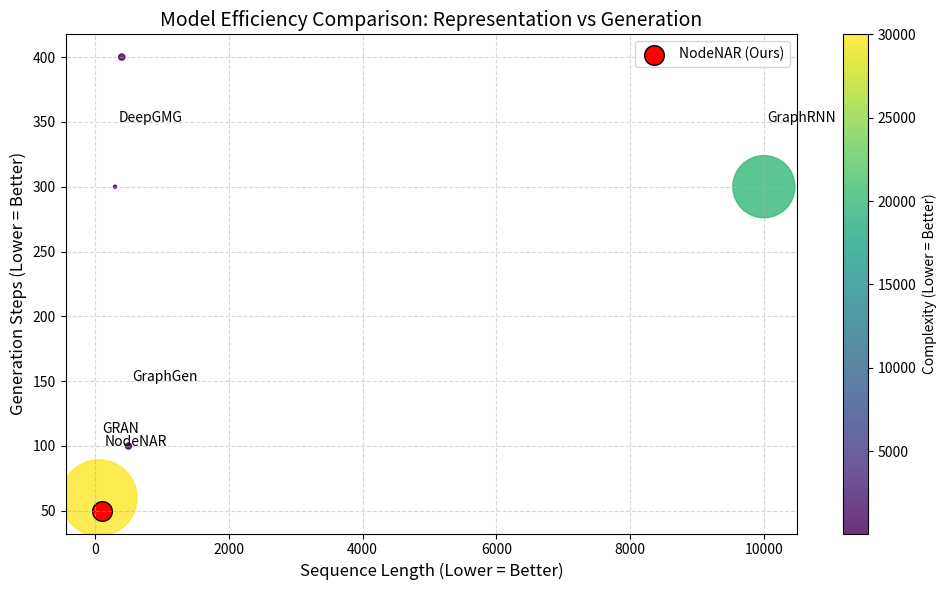

Reproduce this figure in Python.
import matplotlib.pyplot as plt
import pandas as pd

# 数据准备（假设N=100, M=200）
data = {
    "Model": ["DeepGMG", "GraphRNN", "GRAN", "EdgePredict", "GraphGen", "NodeNAR"],
    "Sequence Length": [100+200, 100**2, (100+200)/5, 2*200, 5*100, 100],  # 根据#Sequence Length列计算
    "Generation Steps": [100+200, 100+200, (100+200)/5, 2*200, 100, 100/2],  # 根据#Gen. Steps列计算
    "Complexity": [100**2/200, 100*200, 100*(200+100), 200, 200, 100]  # 根据Complexity列假设N=100, M=200
}

df = pd.DataFrame(data)

# 绘制散点图
plt.figure(figsize=(10, 6))
scatter = plt.scatter(
    x=df["Sequence Length"],
    y=df["Generation Steps"],
    c=df["Complexity"],  # 颜色表示复杂度
    s=df["Complexity"]*0.1,  # 大小表示复杂度（缩放比例）
    cmap="viridis",
    alpha=0.8
)

# 标注模型名称
for i, row in df.iterrows():
    plt.annotate(
        row["Model"],
        (row["Sequence Length"] + 50, row["Generation Steps"] + 50),
        fontsize=10
    )

# 突出NodeNAR
plt.scatter(
    df[df["Model"] == "NodeNAR"]["Sequence Length"],
    df[df["Model"] == "NodeNAR"]["Generation Steps"],
    color="red",
    s=200,
    edgecolor="black",
    label="NodeNAR (Ours)"
)

# 图表美化
plt.title("Model Efficiency Comparison: Representation vs Generation", fontsize=14)
plt.xlabel("Sequence Length (Lower = Better)", fontsize=12)
plt.ylabel("Generation Steps (Lower = Better)", fontsize=12)
plt.colorbar(scatter, label="Complexity (Lower = Better)")
plt.legend()
plt.grid(True, linestyle="--", alpha=0.5)
plt.tight_layout()
plt.savefig('plot2.pdf')
plt.show()